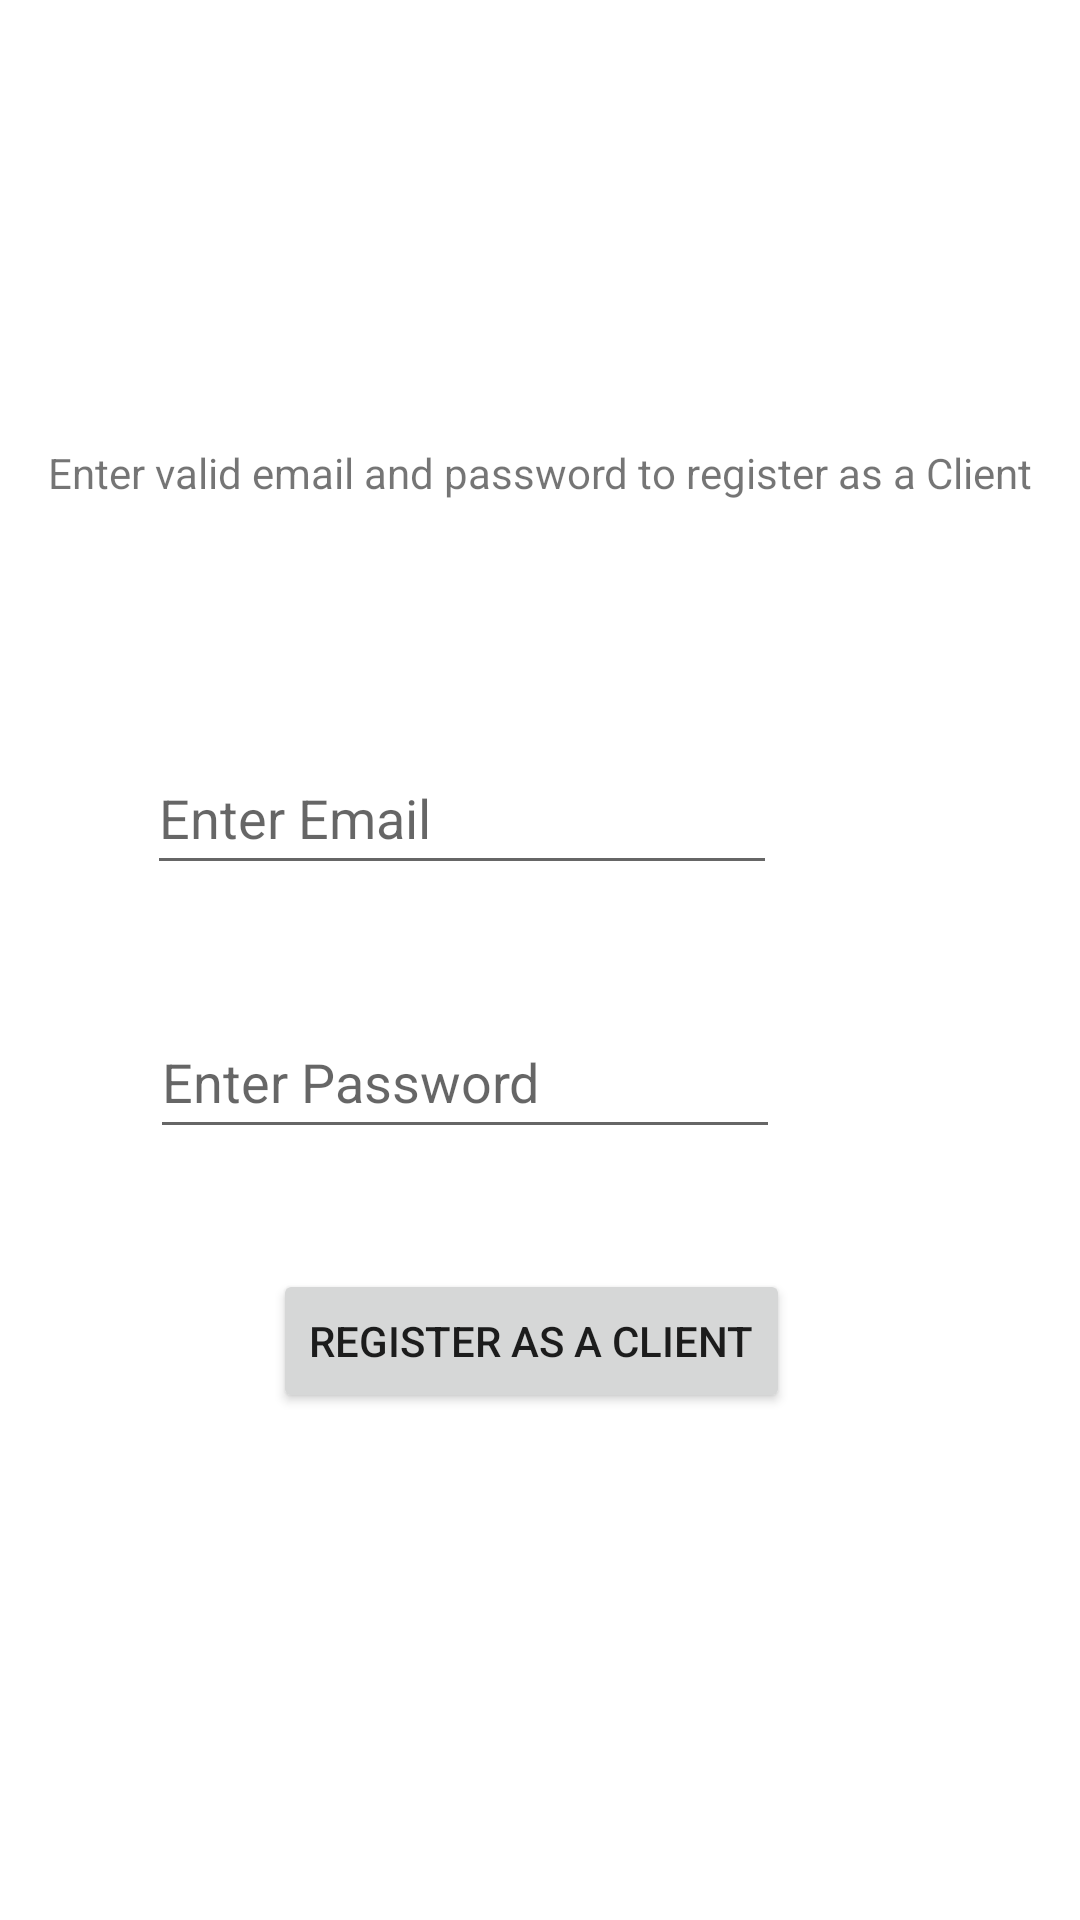

Produce the Android XML layout that renders to this screen, including the resource entries it uses.
<!-- AndroidManifest.xml: application theme Theme.MealerApp -->
<!-- res/layout/fragment_register_client.xml -->
<?xml version="1.0" encoding="utf-8"?>
<androidx.constraintlayout.widget.ConstraintLayout xmlns:android="http://schemas.android.com/apk/res/android"
    xmlns:app="http://schemas.android.com/apk/res-auto"
    xmlns:tools="http://schemas.android.com/tools"
    android:id="@+id/frameLayout"
    android:layout_width="match_parent"
    android:layout_height="match_parent"
    tools:context=".screens.register_client">

    <TextView
        android:id="@+id/email_error_client"
        android:layout_width="wrap_content"
        android:layout_height="wrap_content"
        android:layout_marginStart="126dp"
        android:layout_marginTop="10dp"
        android:layout_marginEnd="126dp"
        android:text="@string/email_error"
        android:textColor="#FFCD2626"
        android:visibility="gone"
        app:layout_constraintEnd_toEndOf="parent"
        app:layout_constraintStart_toStartOf="parent"
        app:layout_constraintTop_toBottomOf="@+id/password_error_client" />

    <TextView
        android:id="@+id/password_error_client"
        android:layout_width="wrap_content"
        android:layout_height="wrap_content"
        android:layout_marginStart="51dp"
        android:layout_marginTop="16dp"
        android:layout_marginEnd="51dp"
        android:text="@string/password_error"
        android:textColor="#CD2626"
        android:visibility="gone"
        app:layout_constraintEnd_toEndOf="parent"
        app:layout_constraintHorizontal_bias="0.0"
        app:layout_constraintStart_toStartOf="parent"
        app:layout_constraintTop_toBottomOf="@+id/textView4" />

    <Button
        android:id="@+id/add_client"
        android:layout_width="wrap_content"
        android:layout_height="wrap_content"
        android:layout_marginStart="100dp"
        android:layout_marginTop="40dp"
        android:layout_marginEnd="106dp"
        android:text="@string/register_client"
        app:layout_constraintEnd_toEndOf="parent"
        app:layout_constraintStart_toStartOf="parent"
        app:layout_constraintTop_toBottomOf="@+id/input_password3" />

    <EditText
        android:id="@+id/input_password3"
        android:layout_width="wrap_content"
        android:layout_height="wrap_content"
        android:layout_marginStart="102dp"
        android:layout_marginTop="40dp"
        android:layout_marginEnd="100dp"
        android:ems="10"
        android:hint="@string/enter_password"
        android:inputType="textPassword"
        android:minHeight="48dp"
        app:layout_constraintEnd_toEndOf="parent"
        app:layout_constraintHorizontal_bias="1.0"
        app:layout_constraintStart_toStartOf="parent"
        app:layout_constraintTop_toBottomOf="@+id/input_email3" />

    <EditText
        android:id="@+id/input_email3"
        android:layout_width="wrap_content"
        android:layout_height="wrap_content"
        android:layout_marginStart="101dp"
        android:layout_marginTop="80dp"
        android:layout_marginEnd="101dp"
        android:ems="10"
        android:hint="@string/enter_email"
        android:inputType="textEmailAddress"
        android:minHeight="48dp"
        app:layout_constraintEnd_toEndOf="parent"
        app:layout_constraintHorizontal_bias="1.0"
        app:layout_constraintStart_toStartOf="parent"
        app:layout_constraintTop_toBottomOf="@+id/textView4" />

    <TextView
        android:id="@+id/textView4"
        android:layout_width="wrap_content"
        android:layout_height="wrap_content"
        android:layout_marginStart="40dp"
        android:layout_marginTop="148dp"
        android:layout_marginEnd="40dp"
        android:text="@string/register_client_help"
        app:layout_constraintEnd_toEndOf="parent"
        app:layout_constraintStart_toStartOf="parent"
        app:layout_constraintTop_toTopOf="parent" />

</androidx.constraintlayout.widget.ConstraintLayout>
<!-- resources referenced by this layout -->
<resources>
  <string name="email_error">Please enter a valid email</string>
  <string name="enter_email">Enter Email</string>
  <string name="enter_password">Enter Password</string>
  <string name="password_error">Please enter a password longer than 7 characters</string>
  <string name="register_client">Register as a Client</string>
  <string name="register_client_help">Enter valid email and password to register as a Client</string>
  <style name="Theme.MealerApp" parent="Theme.MaterialComponents.DayNight.DarkActionBar">
          
          <item name="colorPrimary">@color/purple_500</item>
          <item name="colorPrimaryVariant">@color/purple_700</item>
          <item name="colorOnPrimary">@color/white</item>
          
          <item name="colorSecondary">@color/teal_200</item>
          <item name="colorSecondaryVariant">@color/teal_700</item>
          <item name="colorOnSecondary">@color/black</item>
          
          <item name="android:statusBarColor">?attr/colorPrimaryVariant</item>
          
      </style>
  <!-- not gathered from this repository: default colours our renderer supplied (Android Studio template values) -->
  <color name="purple_500">#FF6200EE</color>
  <color name="purple_700">#FF3700B3</color>
  <color name="teal_200">#FF03DAC5</color>
  <color name="teal_700">#FF018786</color>
  <color name="black">#FF000000</color>
  <color name="white">#FFFFFFFF</color>
</resources>
